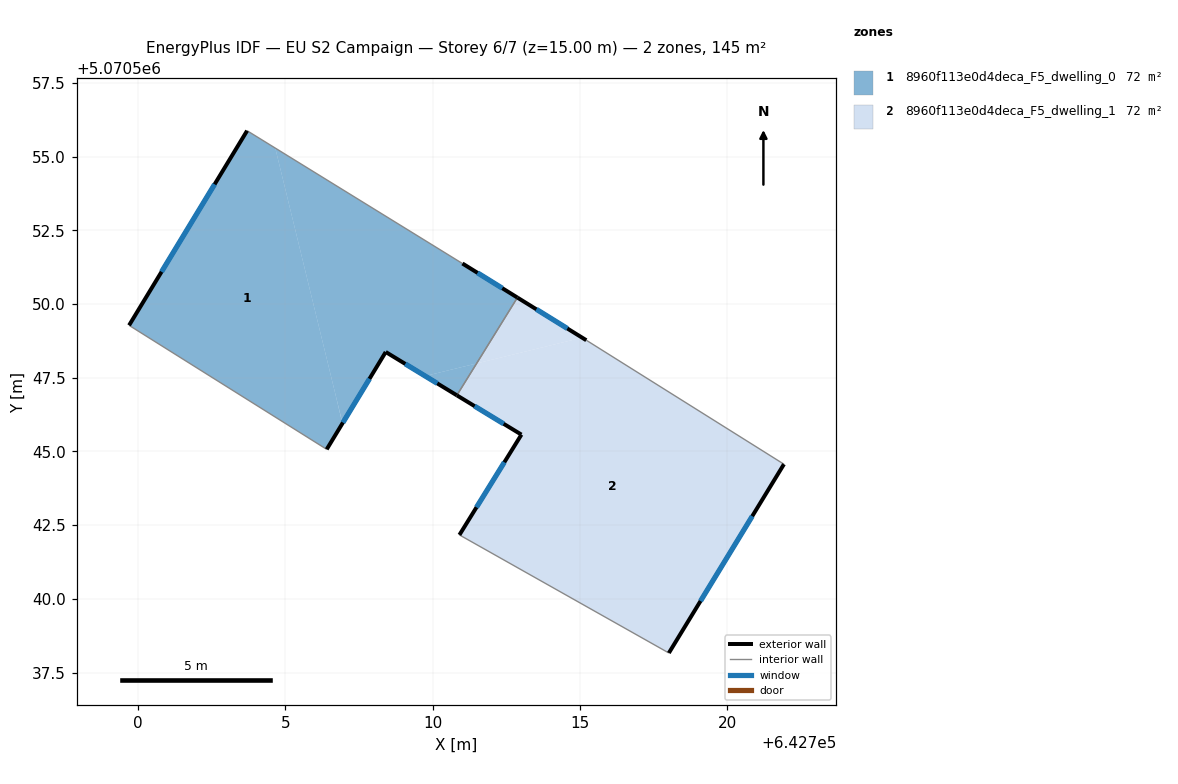
=== STOREY PLAN SPEC (per zone: floor XY polygon, exterior-wall plan segments, windows/doors) ===
zone 1: 8960f113e0d4deca_F5_dwelling_0  (72.5 m²)
  floor: (642711.49, 5070547.98) (642710.82, 5070546.90) (642709.75, 5070547.56)
  floor: (642711.01, 5070551.38) (642712.88, 5070550.22) (642711.49, 5070547.98) (642709.75, 5070547.56) (642708.41, 5070548.37) (642706.94, 5070545.96) (642704.66, 5070555.29)
  floor: (642704.66, 5070555.29) (642706.73, 5070546.82) (642706.94, 5070545.95) (642706.41, 5070545.07) (642699.70, 5070549.28) (642703.71, 5070555.88)
  exterior wall: (642712.88, 5070550.22) – (642711.01, 5070551.38)  [2.2 m]
    window: (642712.36, 5070550.54) – (642711.53, 5070551.06)  [1.3 m²]
  exterior wall: (642708.41, 5070548.37) – (642710.82, 5070546.90)  [2.8 m]
    window: (642709.07, 5070547.97) – (642710.16, 5070547.31)  [1.7 m²]
  exterior wall: (642706.41, 5070545.07) – (642708.41, 5070548.37)  [3.9 m]
    window: (642706.96, 5070545.98) – (642707.86, 5070547.46)  [2.3 m²]
  exterior wall: (642703.71, 5070555.88) – (642699.70, 5070549.28)  [7.7 m]
    window: (642702.61, 5070554.06) – (642700.81, 5070551.09)  [4.7 m²]
  interior walls: 3
zone 2: 8960f113e0d4deca_F5_dwelling_1  (72.5 m²)
  floor: (642721.92, 5070544.57) (642718.01, 5070538.16) (642710.91, 5070542.17) (642713.01, 5070545.57) (642710.82, 5070546.90) (642711.49, 5070547.98) (642715.07, 5070548.86) (642715.21, 5070548.77)
  floor: (642715.07, 5070548.86) (642711.49, 5070547.98) (642712.88, 5070550.22)
  exterior wall: (642713.01, 5070545.57) – (642710.91, 5070542.17)  [4.0 m]
    window: (642712.43, 5070544.63) – (642711.49, 5070543.10)  [2.4 m²]
  exterior wall: (642710.82, 5070546.90) – (642713.01, 5070545.57)  [2.6 m]
    window: (642711.43, 5070546.54) – (642712.41, 5070545.94)  [1.6 m²]
  exterior wall: (642715.21, 5070548.77) – (642712.88, 5070550.22)  [2.7 m]
    window: (642714.57, 5070549.17) – (642713.52, 5070549.82)  [1.7 m²]
  exterior wall: (642718.01, 5070538.16) – (642721.92, 5070544.57)  [7.5 m]
    window: (642719.09, 5070539.93) – (642720.84, 5070542.80)  [4.5 m²]
  interior walls: 3

=== DERIVED (storey summary) ===
Building: EU S2 Campaign
Storey: 6 of 7  (floor level z = 15.00 m)
Storey gross floor area: 144.9 m²
Zones on this storey: 2
  - 8960f113e0d4deca_F5_dwelling_0: floor 72.5 m²; exterior wall 16.6 m (49.8 m²); 4 window(s) 10.1 m²; WWR 20.2%
  - 8960f113e0d4deca_F5_dwelling_1: floor 72.5 m²; exterior wall 16.8 m (50.4 m²); 4 window(s) 10.2 m²; WWR 20.2%
Zone adjacency (shared interzone walls):
  - 8960f113e0d4deca_F5_dwelling_0 ↔ 8960f113e0d4deca_F5_dwelling_1